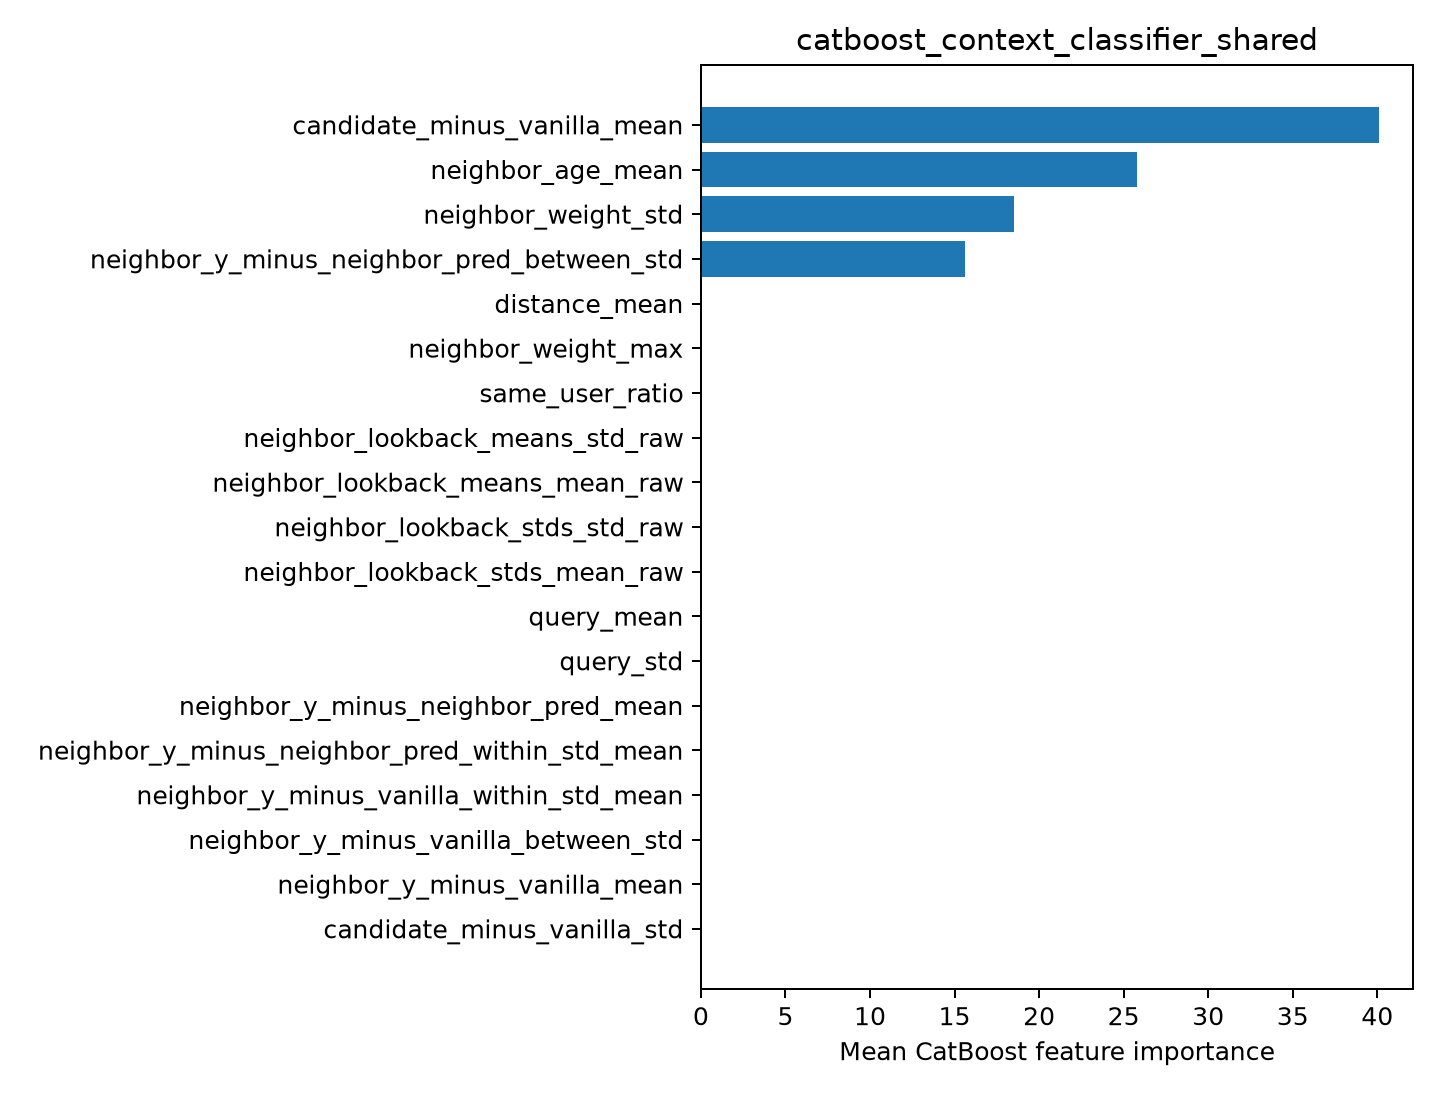

The table this chart was drawn from, first rows:
feature, importance
candidate_minus_vanilla_mean, 40.11
neighbor_age_mean, 25.8
neighbor_weight_std, 18.49
neighbor_y_minus_neighbor_pred_between_s…, 15.61
distance_mean, 0.0
neighbor_weight_max, 0.0
same_user_ratio, 0.0
neighbor_lookback_means_std_raw, 0.0
neighbor_lookback_means_mean_raw, 0.0
neighbor_lookback_stds_std_raw, 0.0
neighbor_lookback_stds_mean_raw, 0.0
query_mean, 0.0
query_std, 0.0
neighbor_y_minus_neighbor_pred_mean, 0.0
neighbor_y_minus_neighbor_pred_within_st…, 0.0
neighbor_y_minus_vanilla_within_std_mean, 0.0
neighbor_y_minus_vanilla_between_std, 0.0
neighbor_y_minus_vanilla_mean, 0.0
candidate_minus_vanilla_std, 0.0
